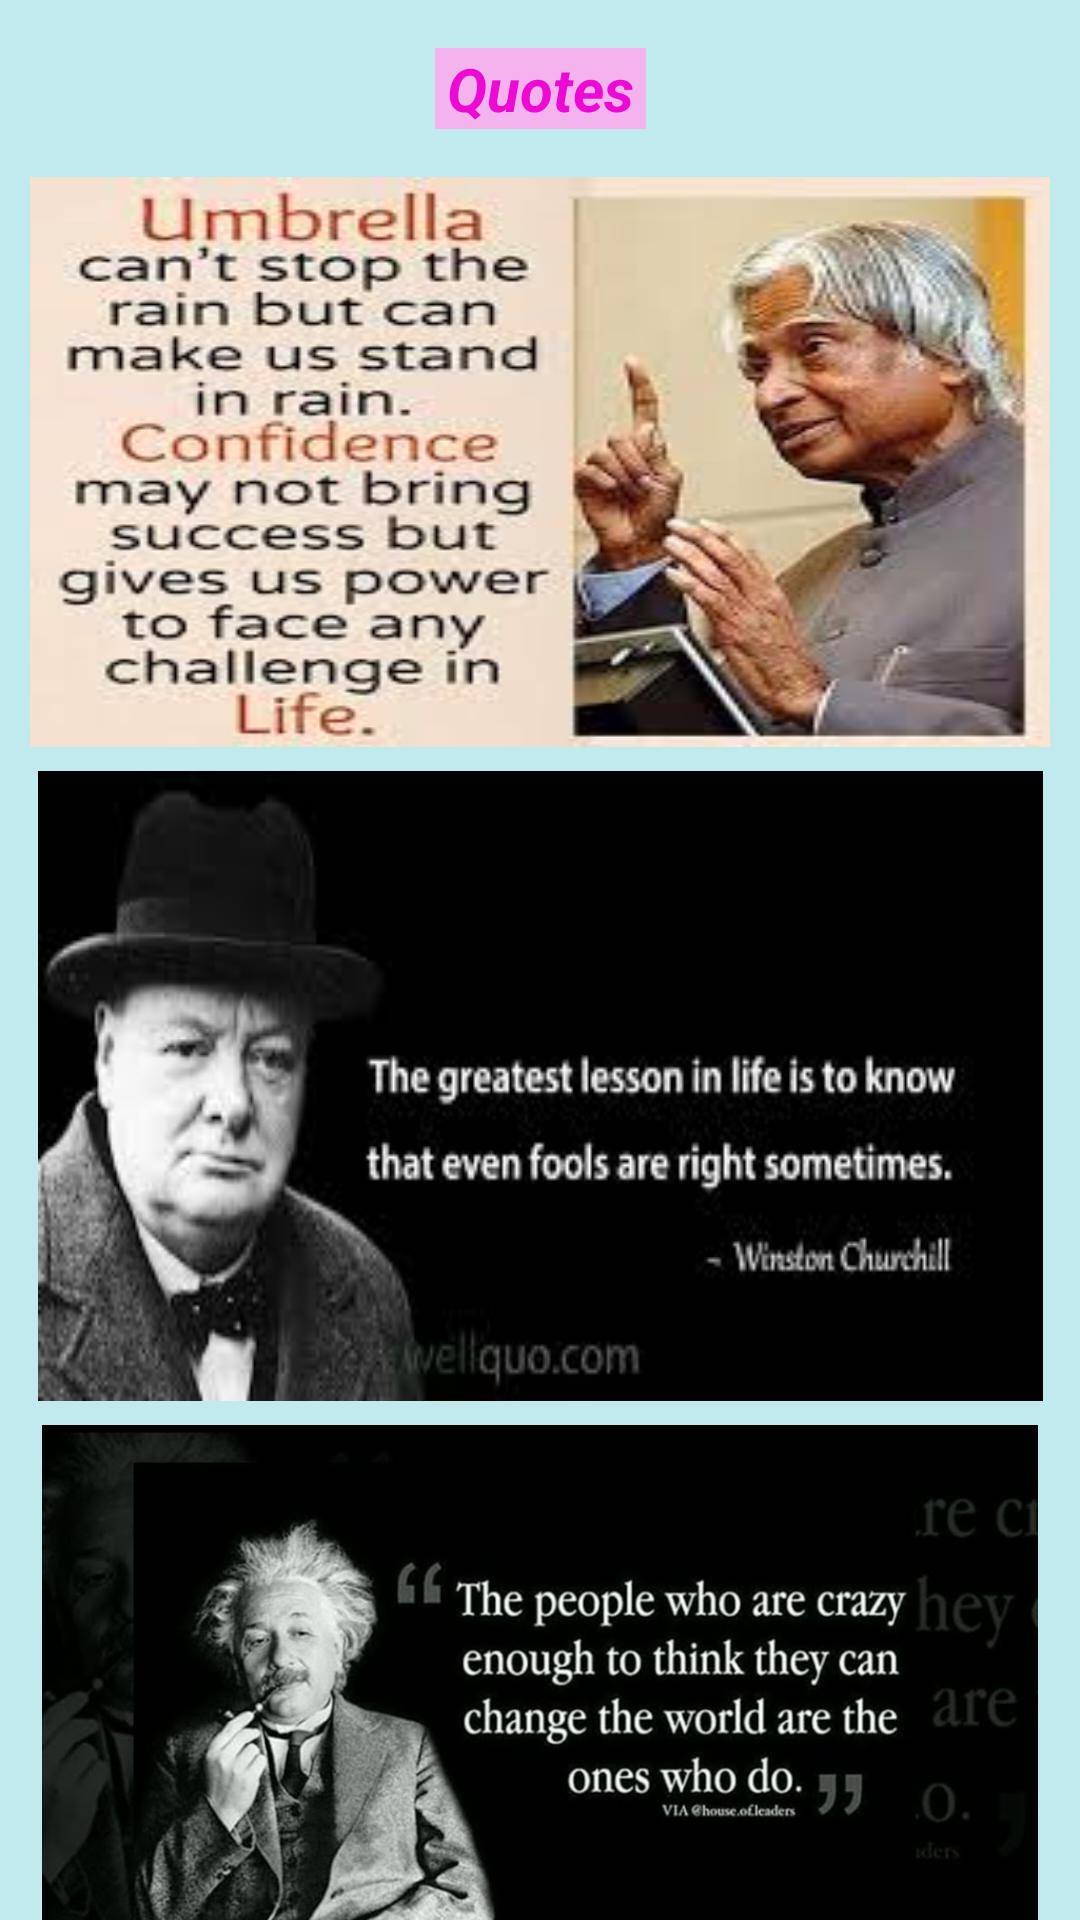

Layout XML and referenced resources for this Android screen:
<!-- AndroidManifest.xml: application theme Theme.AllThree -->
<!-- res/layout/activity_quotes.xml -->
<?xml version="1.0" encoding="utf-8"?>
<androidx.constraintlayout.widget.ConstraintLayout xmlns:android="http://schemas.android.com/apk/res/android"
    xmlns:app="http://schemas.android.com/apk/res-auto"
    xmlns:tools="http://schemas.android.com/tools"
    android:layout_width="match_parent"
    android:layout_height="match_parent"
    android:background="@color/cyan"
    tools:context=".QuotesActivity">

    <TextView
        android:id="@+id/tvQuotes"
        style="@style/bt"
        android:layout_width="wrap_content"
        android:layout_height="wrap_content"
        android:layout_marginStart="16dp"
        android:layout_marginLeft="16dp"
        android:layout_marginTop="16dp"
        android:layout_marginEnd="16dp"
        android:layout_marginRight="16dp"
        android:text="@string/quotes"
        android:textSize="20dp"
        app:layout_constraintEnd_toEndOf="parent"
        app:layout_constraintStart_toStartOf="parent"
        app:layout_constraintTop_toTopOf="parent" />

    <ImageView
        android:id="@+id/ivQuote1"
        android:layout_width="340dp"
        android:layout_height="190dp"
        android:layout_marginStart="16dp"
        android:layout_marginLeft="16dp"
        android:layout_marginTop="16dp"
        android:layout_marginEnd="16dp"
        android:layout_marginRight="16dp"
        android:scaleType="fitXY"
        app:layout_constraintEnd_toEndOf="parent"
        app:layout_constraintStart_toStartOf="parent"
        app:layout_constraintTop_toBottomOf="@+id/tvQuotes"
        app:srcCompat="@drawable/quote1" />

    <ImageView
        android:id="@+id/ivQuote2"
        android:layout_width="335dp"
        android:layout_height="210dp"
        android:layout_marginStart="16dp"
        android:layout_marginLeft="16dp"
        android:layout_marginTop="8dp"
        android:layout_marginEnd="16dp"
        android:layout_marginRight="16dp"
        android:scaleType="fitXY"
        app:layout_constraintEnd_toEndOf="parent"
        app:layout_constraintStart_toStartOf="parent"
        app:layout_constraintTop_toBottomOf="@+id/ivQuote1"
        app:srcCompat="@drawable/quote2" />

    <ImageView
        android:id="@+id/ivQuote3"
        android:layout_width="332dp"
        android:layout_height="227dp"
        android:layout_marginStart="16dp"
        android:layout_marginLeft="16dp"
        android:layout_marginTop="8dp"
        android:layout_marginEnd="16dp"
        android:layout_marginRight="16dp"
        android:scaleType="centerCrop"
        app:layout_constraintEnd_toEndOf="parent"
        app:layout_constraintStart_toStartOf="parent"
        app:layout_constraintTop_toBottomOf="@+id/ivQuote2"
        app:srcCompat="@drawable/quote3" />

    <ImageView
        android:id="@+id/ivArrow"
        android:layout_width="42dp"
        android:layout_height="42dp"
        android:layout_marginEnd="8dp"
        android:layout_marginRight="8dp"
        android:layout_marginBottom="8dp"
        android:scaleType="fitXY"
        app:layout_constraintBottom_toBottomOf="parent"
        app:layout_constraintEnd_toEndOf="parent"
        app:srcCompat="@drawable/arrow" />
</androidx.constraintlayout.widget.ConstraintLayout>
<!-- resources referenced by this layout -->
<resources>
  <color name="cyan">#c0eaed</color>
  <!-- drawable quote1: jpg bitmap (drawable, 13305 bytes) -->
  <!-- drawable quote2: jpg bitmap (drawable, 6607 bytes) -->
  <!-- drawable quote3: jpg bitmap (drawable, 76595 bytes) -->
  <string name="quotes">Quotes</string>
  <style name="bt">
          <item name="android:background">@color/light_pink</item>
          <item name="android:textColor">@color/pink</item>
          <item name="android:textSize">15sp</item>
          <item name="android:paddingLeft">4dp</item>
          <item name="android:paddingRight">4dp</item>
          <item name="android:textStyle">bold|italic</item>
      </style>
  <style name="Theme.AllThree" parent="Theme.AppCompat.Light.NoActionBar">
          
          <item name="colorPrimary">@color/purple_500</item>
          <item name="colorPrimaryVariant">@color/cyan</item>
          <item name="colorOnPrimary">@color/white</item>
          
          <item name="colorSecondary">@color/teal_200</item>
          <item name="colorSecondaryVariant">@color/teal_700</item>
          <item name="colorOnSecondary">@color/black</item>
          
          <item name="android:statusBarColor" tools:targetApi="l">?attr/colorPrimaryVariant</item>
          
      </style>
  <color name="light_pink">#f5b3ed</color>
  <color name="pink">#ed09d3</color>
  <color name="purple_500">#FF6200EE</color>
  <color name="white">#FFFFFFFF</color>
  <color name="teal_200">#FF03DAC5</color>
  <color name="teal_700">#FF018786</color>
  <color name="black">#FF000000</color>
</resources>
